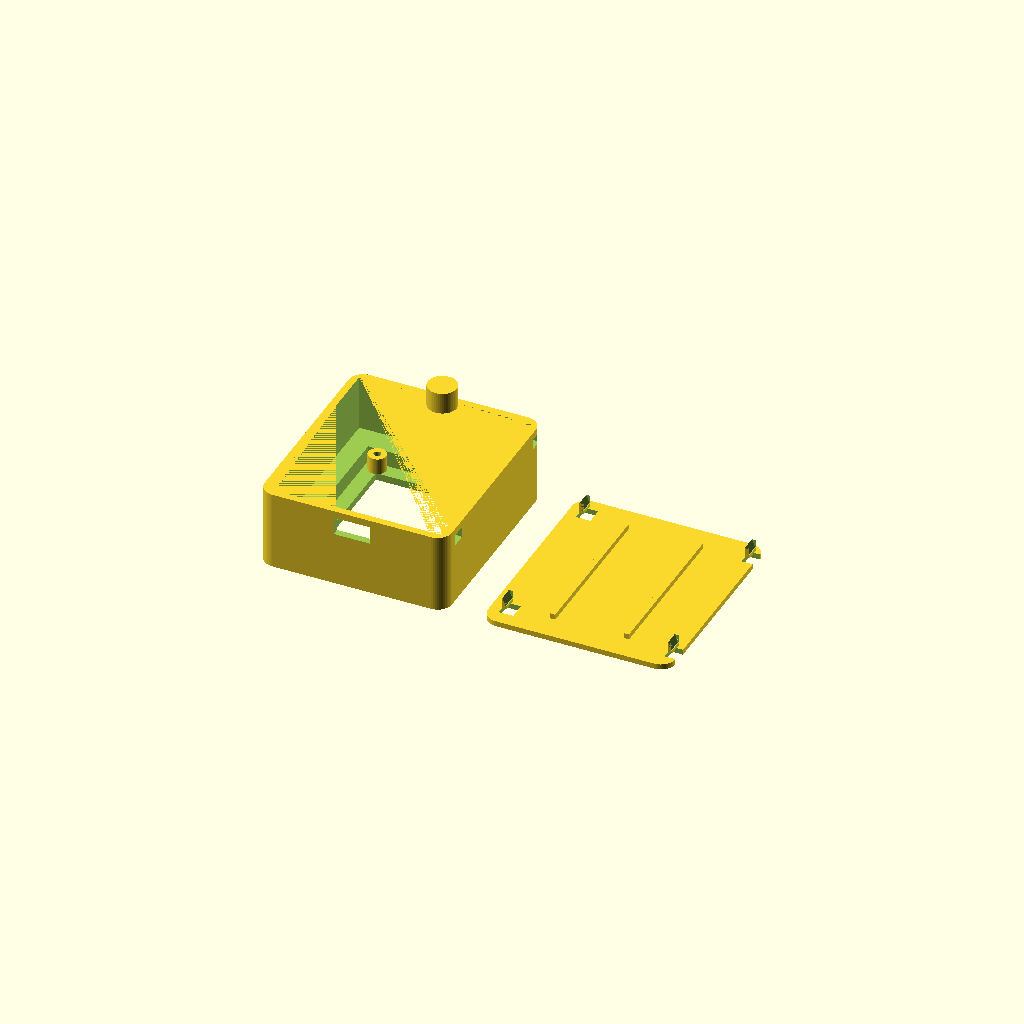
Cell 1: the model at its default parameters.
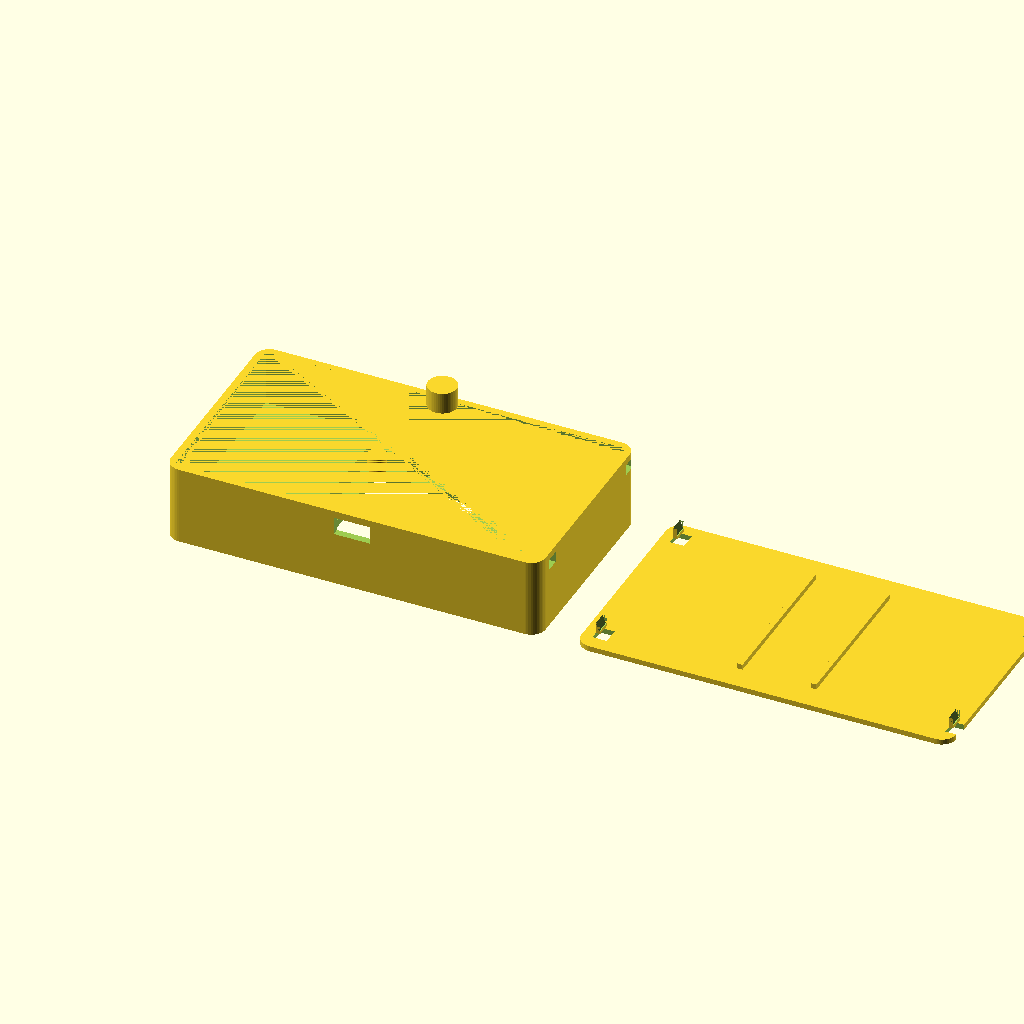
Cell 2: the same model with body_w = 104.
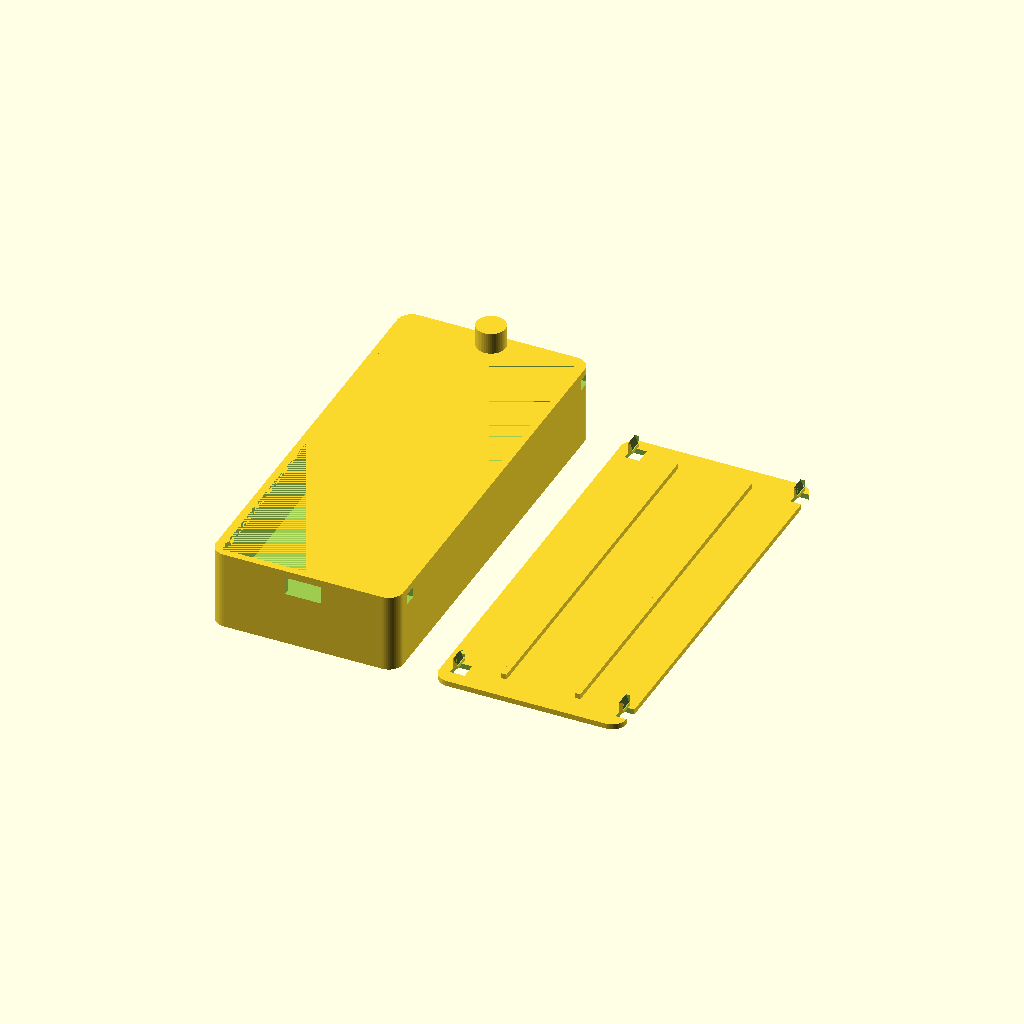
Cell 3: body_h = 116 (everything else at default).
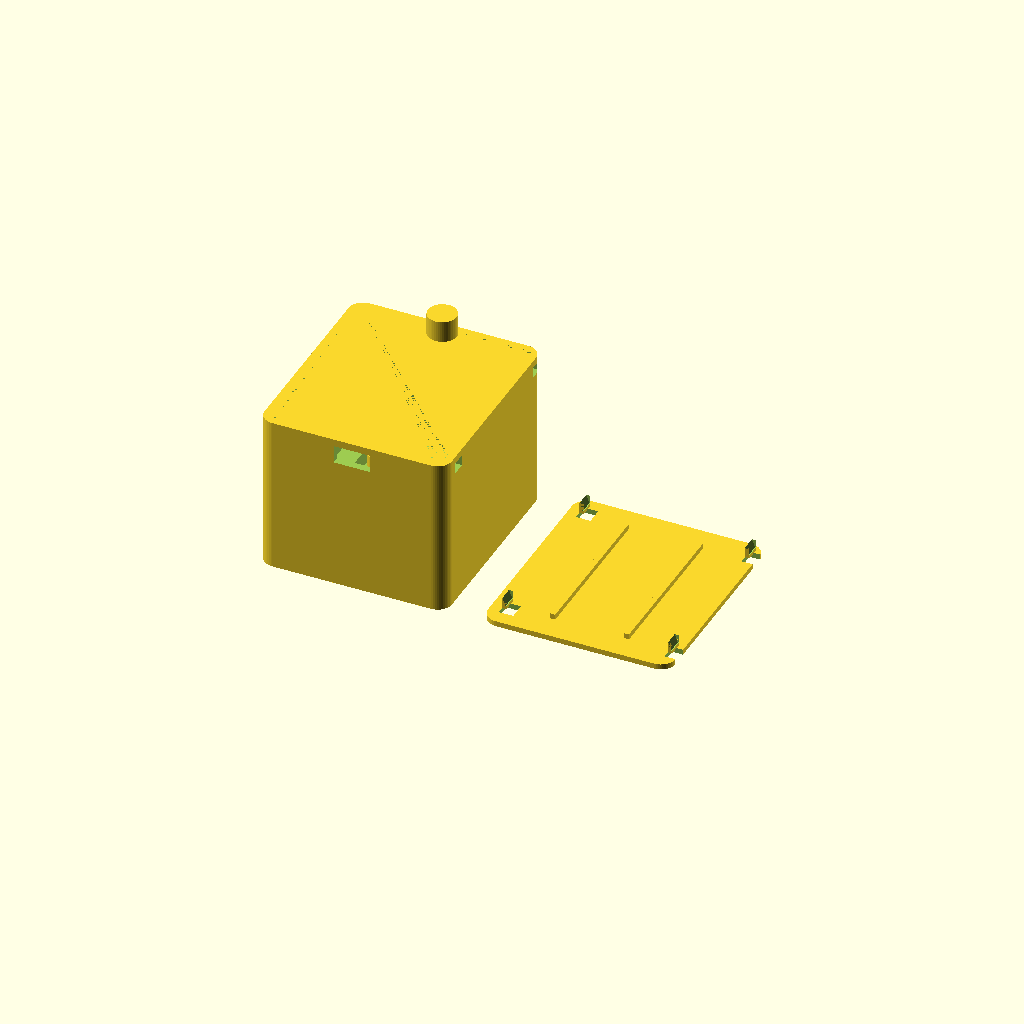
Cell 4: body_d = 44 (everything else at default).
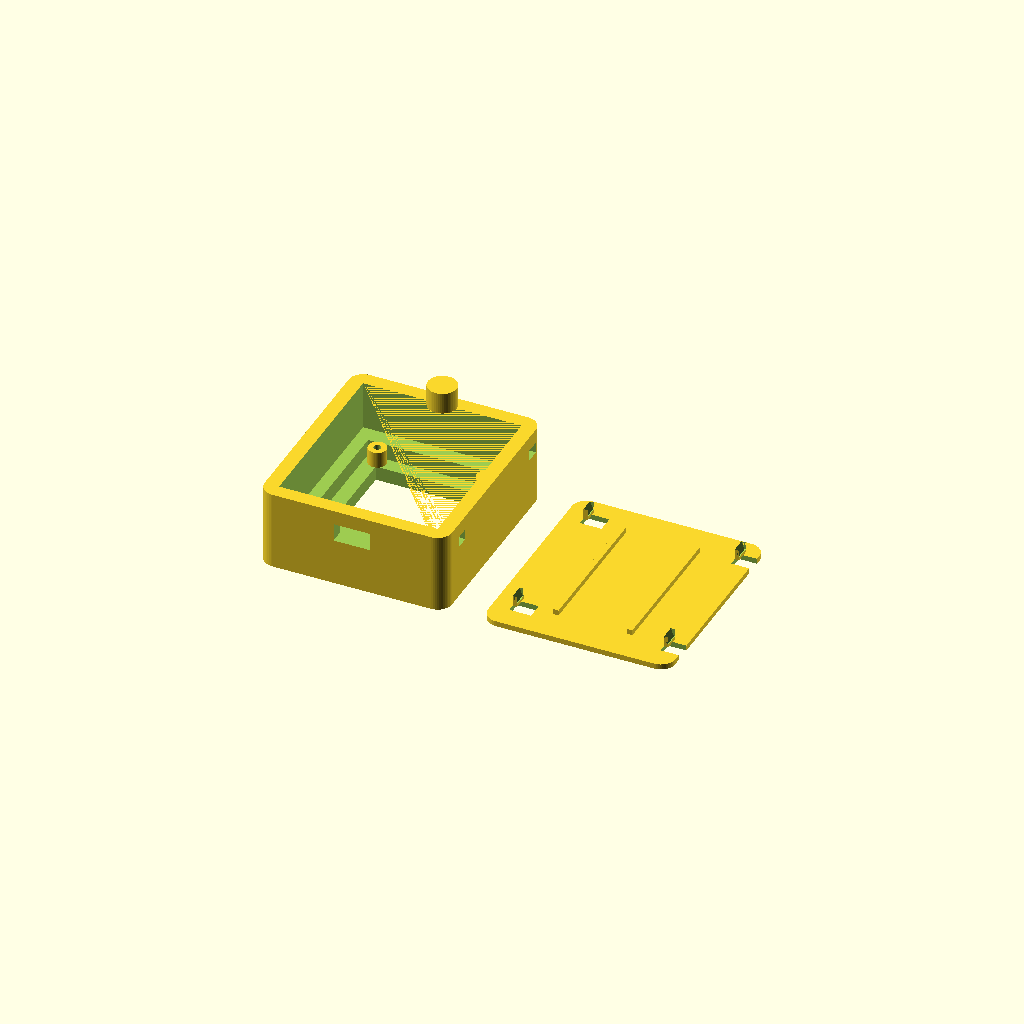
Cell 5: the same model with wall_t = 4.
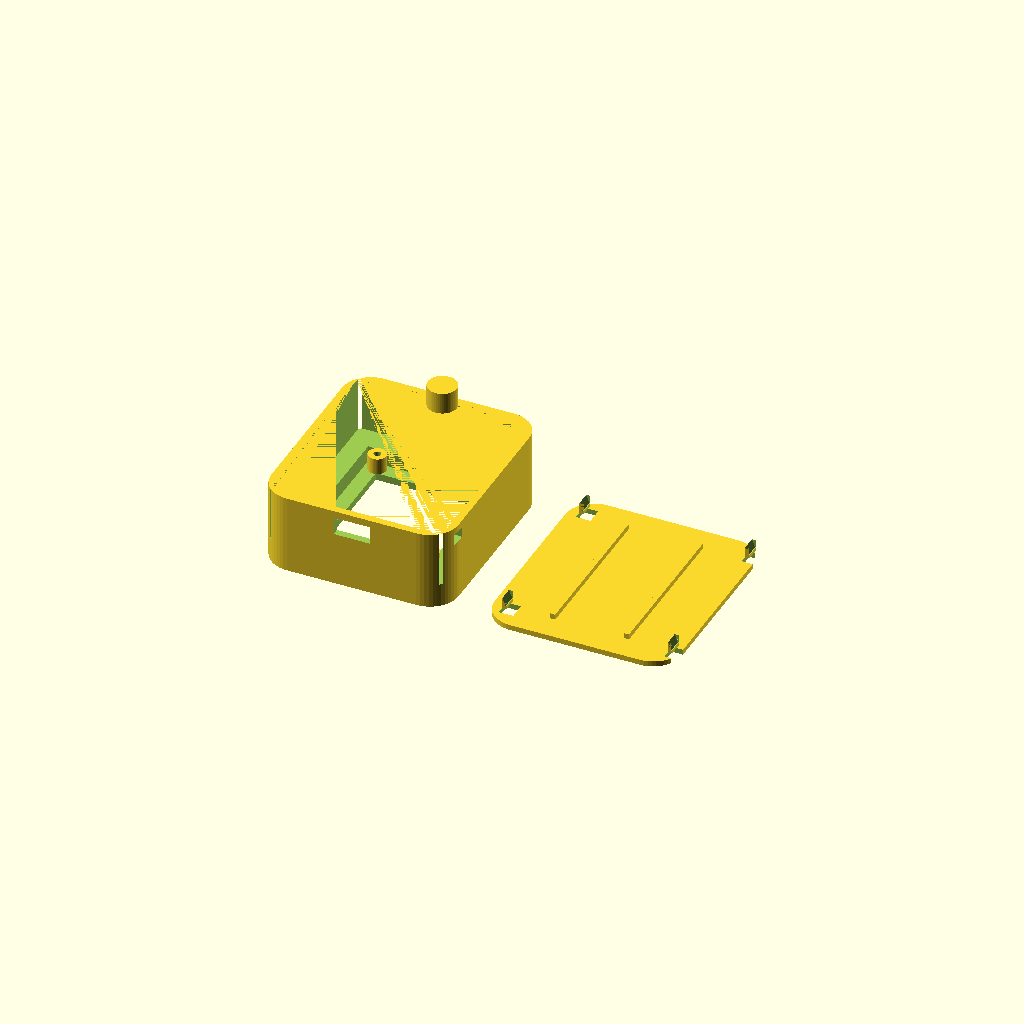
Cell 6 — corner_r set to 8, the other parameters unchanged.
All cells are drawn from one camera (rotation 55°, 0°, 25°, orthographic, colour scheme Cornfield), so only the parameter changes between them.
The OpenSCAD source (PROJECT_004_workbuddy_body/models/workbuddy_body.scad):
// ============================================================
// WorkBuddy Body — 3D Printable Enclosure
// ============================================================
// A friendly desk companion body for WorkBuddy AI Assistant.
// Fits: ESP32-C3 SuperMini + ST7789 1.54" 240x240 TFT LCD
//
// Print Settings:
//   Material: PLA or PETG (orange recommended for body)
//   Layer height: 0.15–0.20mm
//   Infill: 15% gyroid
//   Supports: YES (for display window overhang & antenna)
//   Orientation: Front face DOWN on build plate
//
// License: MIT (code) / CC BY-NC-SA 4.0 (model)
// ============================================================

use <./libs/rounded_box.scad>  // optional, fallback inline

// ==================== PARAMETERS ====================

// --- Body ---
body_w       = 52;    // Body outer width (X)
body_h       = 58;    // Body outer height (Y)
body_d       = 22;    // Body outer depth (Z)
wall_t       = 2.0;   // Wall thickness
corner_r     = 4;     // Corner rounding radius
base_taper   = 1.5;   // Extra width at base for stability

// --- Display Module (ST7789 1.54" 240x240) ---
disp_pcb_w   = 37;    // Display PCB width
disp_pcb_h   = 37;    // Display PCB height
disp_pcb_t   = 3.5;   // Display PCB + component thickness
disp_active  = 27.8;  // Active display area (square)
disp_window  = 29;    // Window cutout (with 0.6mm margin each side)
disp_lip     = 1.5;   // Lip width to hold display module
disp_y_off   = 2;     // Display offset UP from center

// --- M2 Screw Posts (for display bracket) ---
screw_r      = 1.0;   // M2 screw hole radius
screw_post_r = 2.5;   // Screw post outer radius
screw_dist_x = 30;    // Distance between screw posts (X)
screw_dist_y = 33;    // Distance between screw posts (Y)

// --- Ear Bumps ---
ear_d        = 10;    // Ear bump diameter
ear_h        = 5;     // Ear protrusion from body side
ear_y_off    = 0;     // Ear vertical offset from center

// --- Antenna Dot ---
antenna_d    = 8;     // Antenna bump diameter
antenna_h    = 6;     // Antenna height above body top

// --- USB-C Cable Exit ---
usb_w        = 10;    // USB-C slot width
usb_h        = 5;     // USB-C slot height

// --- ESP32-C3 SuperMini Mounting ---
esp_w        = 22.5;  // ESP32 PCB width
esp_h        = 18;    // ESP32 PCB height
esp_usb_ext  = 3;     // USB connector extends beyond PCB edge

// --- Back Plate ---
back_t       = 1.5;   // Back plate thickness
clip_w       = 4;     // Snap clip width
clip_h       = 3;     // Snap clip height
clip_d       = 1.2;   // Snap clip depth (protrusion)
clip_clear   = 0.3;   // Clearance for snap fit

// ==================== RENDER CONTROL ====================
// Set to "front" for front shell, "back" for back plate, "both" for both
render_part = "both";  // "front" | "back" | "both"

$fn = 48;  // Facet count for curves

// ==================== HELPER MODULES ====================

module rounded_box(w, h, d, r) {
    // Rounded rectangular prism
    hull() {
        translate([-w/2+r, -h/2+r, 0]) cylinder(r=r, h=d);
        translate([ w/2-r, -h/2+r, 0]) cylinder(r=r, h=d);
        translate([-w/2+r,  h/2-r, 0]) cylinder(r=r, h=d);
        translate([ w/2-r,  h/2-r, 0]) cylinder(r=r, h=d);
    }
}

module rounded_box_tapered(w_top, w_bot, h, d, r) {
    // Box wider at bottom for stability
    hull() {
        // Bottom face (wider)
        translate([-w_bot/2+r, -h/2+r, 0]) cylinder(r=r, h=d);
        translate([ w_bot/2-r, -h/2+r, 0]) cylinder(r=r, h=d);
        translate([-w_bot/2+r,  h/2-r, 0]) cylinder(r=r, h=d);
        translate([ w_bot/2-r,  h/2-r, 0]) cylinder(r=r, h=d);
    }
}

// ==================== FRONT SHELL ====================

module front_shell() {
    difference() {
        union() {
            // Main body (slightly wider at base)
            hull() {
                // Top face
                translate([-body_w/2+corner_r, -body_h/2+corner_r, 0])
                    cylinder(r=corner_r, h=body_d);
                translate([ body_w/2-corner_r, -body_h/2+corner_r, 0])
                    cylinder(r=corner_r, h=body_d);
                translate([-body_w/2+corner_r,  body_h/2-corner_r, 0])
                    cylinder(r=corner_r, h=body_d);
                translate([ body_w/2-corner_r,  body_h/2-corner_r, 0])
                    cylinder(r=corner_r, h=body_d);
            }

            // Left ear
            translate([-body_w/2, ear_y_off, body_d/2])
                rotate([0, 90, 0])
                    cylinder(d=ear_d, h=ear_h);

            // Right ear
            translate([body_w/2, ear_y_off, body_d/2])
                rotate([0, -90, 0])
                    cylinder(d=ear_d, h=ear_h);

            // Antenna dot on top
            translate([0, body_h/2 - 4, body_d])
                cylinder(d=antenna_d, h=antenna_h);
        }

        // ---- Cutouts ----

        // Display window (front face, Z=0 side)
        translate([-disp_window/2, -disp_window/2 + disp_y_off, -0.5])
            cube([disp_window, disp_window, wall_t + 1]);

        // Display module cavity (inside, behind the window)
        translate([-disp_pcb_w/2, -disp_pcb_h/2 + disp_y_off, wall_t])
            cube([disp_pcb_w, disp_pcb_h, disp_pcb_t + 2]);

        // Display lip shelf (narrower than cavity, holds the display)
        // The lip is the wall_t thickness around the window
        // The cavity is already cut, the lip is the remaining material

        // Main interior cavity
        translate([
            -body_w/2 + wall_t,
            -body_h/2 + wall_t,
            wall_t + disp_pcb_t + 1
        ])
            cube([
                body_w - 2*wall_t,
                body_h - 2*wall_t,
                body_d - wall_t - disp_pcb_t - 1
            ]);

        // USB-C cable exit slot (bottom edge, back side)
        translate([-usb_w/2, -body_h/2 - 0.5, body_d - usb_h - wall_t])
            cube([usb_w, wall_t + 1, usb_h]);

        // M2 screw holes for display bracket
        for (sx = [-1, 1], sy = [-1, 1]) {
            translate([
                sx * screw_dist_x/2,
                sy * screw_dist_y/2 + disp_y_off,
                wall_t - 1
            ])
                cylinder(r=screw_r, h=wall_t + 2);
        }

        // Wire routing channel (from display area to ESP32 area)
        translate([-3, -body_h/2 + wall_t, wall_t + disp_pcb_t + 1])
            cube([6, body_h - 2*wall_t, 3]);

        // Snap clip slots for back plate (4 positions)
        for (cx = [-1, 1], cy = [-1, 1]) {
            translate([
                cx * (body_w/2 - wall_t - 1),
                cy * (body_h/2 - wall_t - 8) + cy * 4,
                body_d - wall_t - clip_h
            ])
                cube([wall_t + 2, clip_w, clip_h]);
        }

        // Decorative: thin bezel line around display window
        // (subtle groove, 0.5mm deep)
        offset = 1;
        translate([
            -disp_window/2 - offset,
            -disp_window/2 - offset + disp_y_off,
            -0.5
        ])
            cube([disp_window + 2*offset, disp_window + 2*offset, 0.5]);
    }

    // M2 screw posts (internal, behind display)
    for (sx = [-1, 1], sy = [-1, 1]) {
        translate([
            sx * screw_dist_x/2,
            sy * screw_dist_y/2 + disp_y_off,
            wall_t
        ])
            difference() {
                cylinder(r=screw_post_r, h=disp_pcb_t + 1);
                translate([0, 0, -0.5])
                    cylinder(r=screw_r, h=disp_pcb_t + 2);
            }
    }
}

// ==================== BACK PLATE ====================

module back_plate() {
    difference() {
        // Main plate
        hull() {
            translate([-body_w/2+corner_r, -body_h/2+corner_r, 0])
                cylinder(r=corner_r, h=back_t);
            translate([ body_w/2-corner_r, -body_h/2+corner_r, 0])
                cylinder(r=corner_r, h=back_t);
            translate([-body_w/2+corner_r,  body_h/2-corner_r, 0])
                cylinder(r=corner_r, h=back_t);
            translate([ body_w/2-corner_r,  body_h/2-corner_r, 0])
                cylinder(r=corner_r, h=back_t);
        }

        // Snap clip clearance slots
        for (cx = [-1, 1], cy = [-1, 1]) {
            translate([
                cx * (body_w/2 - wall_t - 1),
                cy * (body_h/2 - wall_t - 8) + cy * 4 - clip_w/2,
                -0.5
            ])
                cube([wall_t + 2, clip_w + clip_clear*2, back_t + 1]);
        }
    }

    // Snap clips (4 positions)
    for (cx = [-1, 1], cy = [-1, 1]) {
        translate([
            cx * (body_w/2 - wall_t - 1),
            cy * (body_h/2 - wall_t - 8) + cy * 4,
            back_t
        ])
            // Clip ramp
            difference() {
                cube([clip_d, clip_w, clip_h]);
                translate([0, 0, clip_h])
                    rotate([0, atan(clip_h/clip_d), 0])
                        cube([clip_d*2, clip_w, clip_h*2]);
            }
    }

    // ESP32 mounting guide rails (internal ridges for double-sided tape)
    // Two small ridges to help align the ESP32 board
    for (ex = [-1, 1]) {
        translate([
            ex * (esp_w/2 - 1),
            -body_h/2 + wall_t + 5,
            back_t
        ])
            cube([1.5, body_h - 2*wall_t - 10, 1.5]);
    }
}

// ==================== RENDER ====================

if (render_part == "front" || render_part == "both") {
    front_shell();
}

if (render_part == "back" || render_part == "both") {
    if (render_part == "both") {
        translate([body_w + 10, 0, 0])
            back_plate();
    } else {
        back_plate();
    }
}
Parameter table extracted from the source (name, type, default, range or options):
body_w: number, default 52
body_h: number, default 58
body_d: number, default 22
wall_t: number, default 2
corner_r: number, default 4
base_taper: number, default 1.5
disp_pcb_w: number, default 37
disp_pcb_h: number, default 37
disp_pcb_t: number, default 3.5
disp_active: number, default 27.8
disp_window: number, default 29
disp_lip: number, default 1.5
disp_y_off: number, default 2
screw_r: number, default 1
screw_post_r: number, default 2.5
screw_dist_x: number, default 30
screw_dist_y: number, default 33
ear_d: number, default 10
ear_h: number, default 5
ear_y_off: number, default 0
antenna_d: number, default 8
antenna_h: number, default 6
usb_w: number, default 10
usb_h: number, default 5
esp_w: number, default 22.5
esp_h: number, default 18
esp_usb_ext: number, default 3
back_t: number, default 1.5
clip_w: number, default 4
clip_h: number, default 3
clip_d: number, default 1.2
clip_clear: number, default 0.3
render_part: string, default "both"
